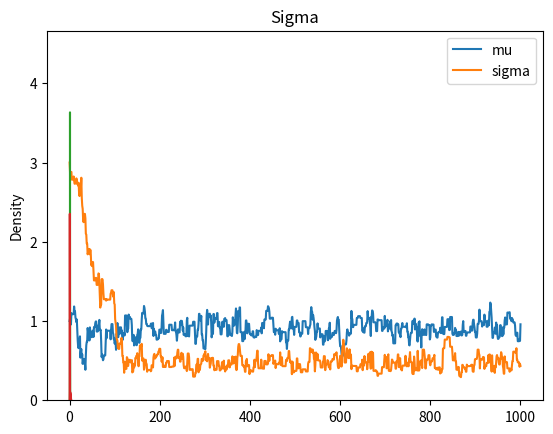

Reproduce this figure in Python.
# %% [markdown]
# # Maximum Likelihood Estimation

# %%
import numpy as np
import matplotlib.pyplot as plt
import seaborn as sns
import pandas as pd
# %%
from scipy.stats import norm
# data = np.array([1, 2, 5, 6])  # test data
data = np.random.normal(1, 0.5, 20)

# %%


def get_lik(data, mu, sd):
    """ Returns likelihood of observing *data* given *mu* and *sigma* of a normal distribution """

    return np.prod(norm.pdf(data, loc=mu, scale=sd))


# %%

# Start values
mu = [1]
sigma = [3]
stepsize = 0.1

for i in range(1000):
    # Randomly propose an updated mu and sigma
    new_mu = mu[-1] + np.random.normal(0, stepsize, 1)[0]
    new_sigma = sigma[-1] + np.random.normal(0, stepsize, 1)[0]
    old_lik = get_lik(data, mu[-1], sigma[-1])
    new_lik = get_lik(data, new_mu, new_sigma)

    if np.random.random() < (new_lik/old_lik):
        # Markov Chain Element: Probability of updating
        # depends on *how much better* the new parameters are
        mu.append(new_mu)
        sigma.append(new_sigma)
    else:  # keep old params
        mu.append(mu[-1])
        sigma.append(sigma[-1])

# %% [markdown]
""" 
The markov chain element is in the if statement. In a markov chain, the probability of the parameter update always depends on how much the update would improve the parameters. In this case: If there is an improvement, always update. If there is not, do a coinflip, depending on which the paramters are still updated.
"""

# %%
plt.plot(mu, label="mu")
plt.plot(sigma, label="sigma")
plt.legend()
plt.show()

sns.distplot(mu)
plt.title("Mu")
plt.show()
sns.distplot(sigma)
plt.title("Sigma")
plt.show()
# %%
